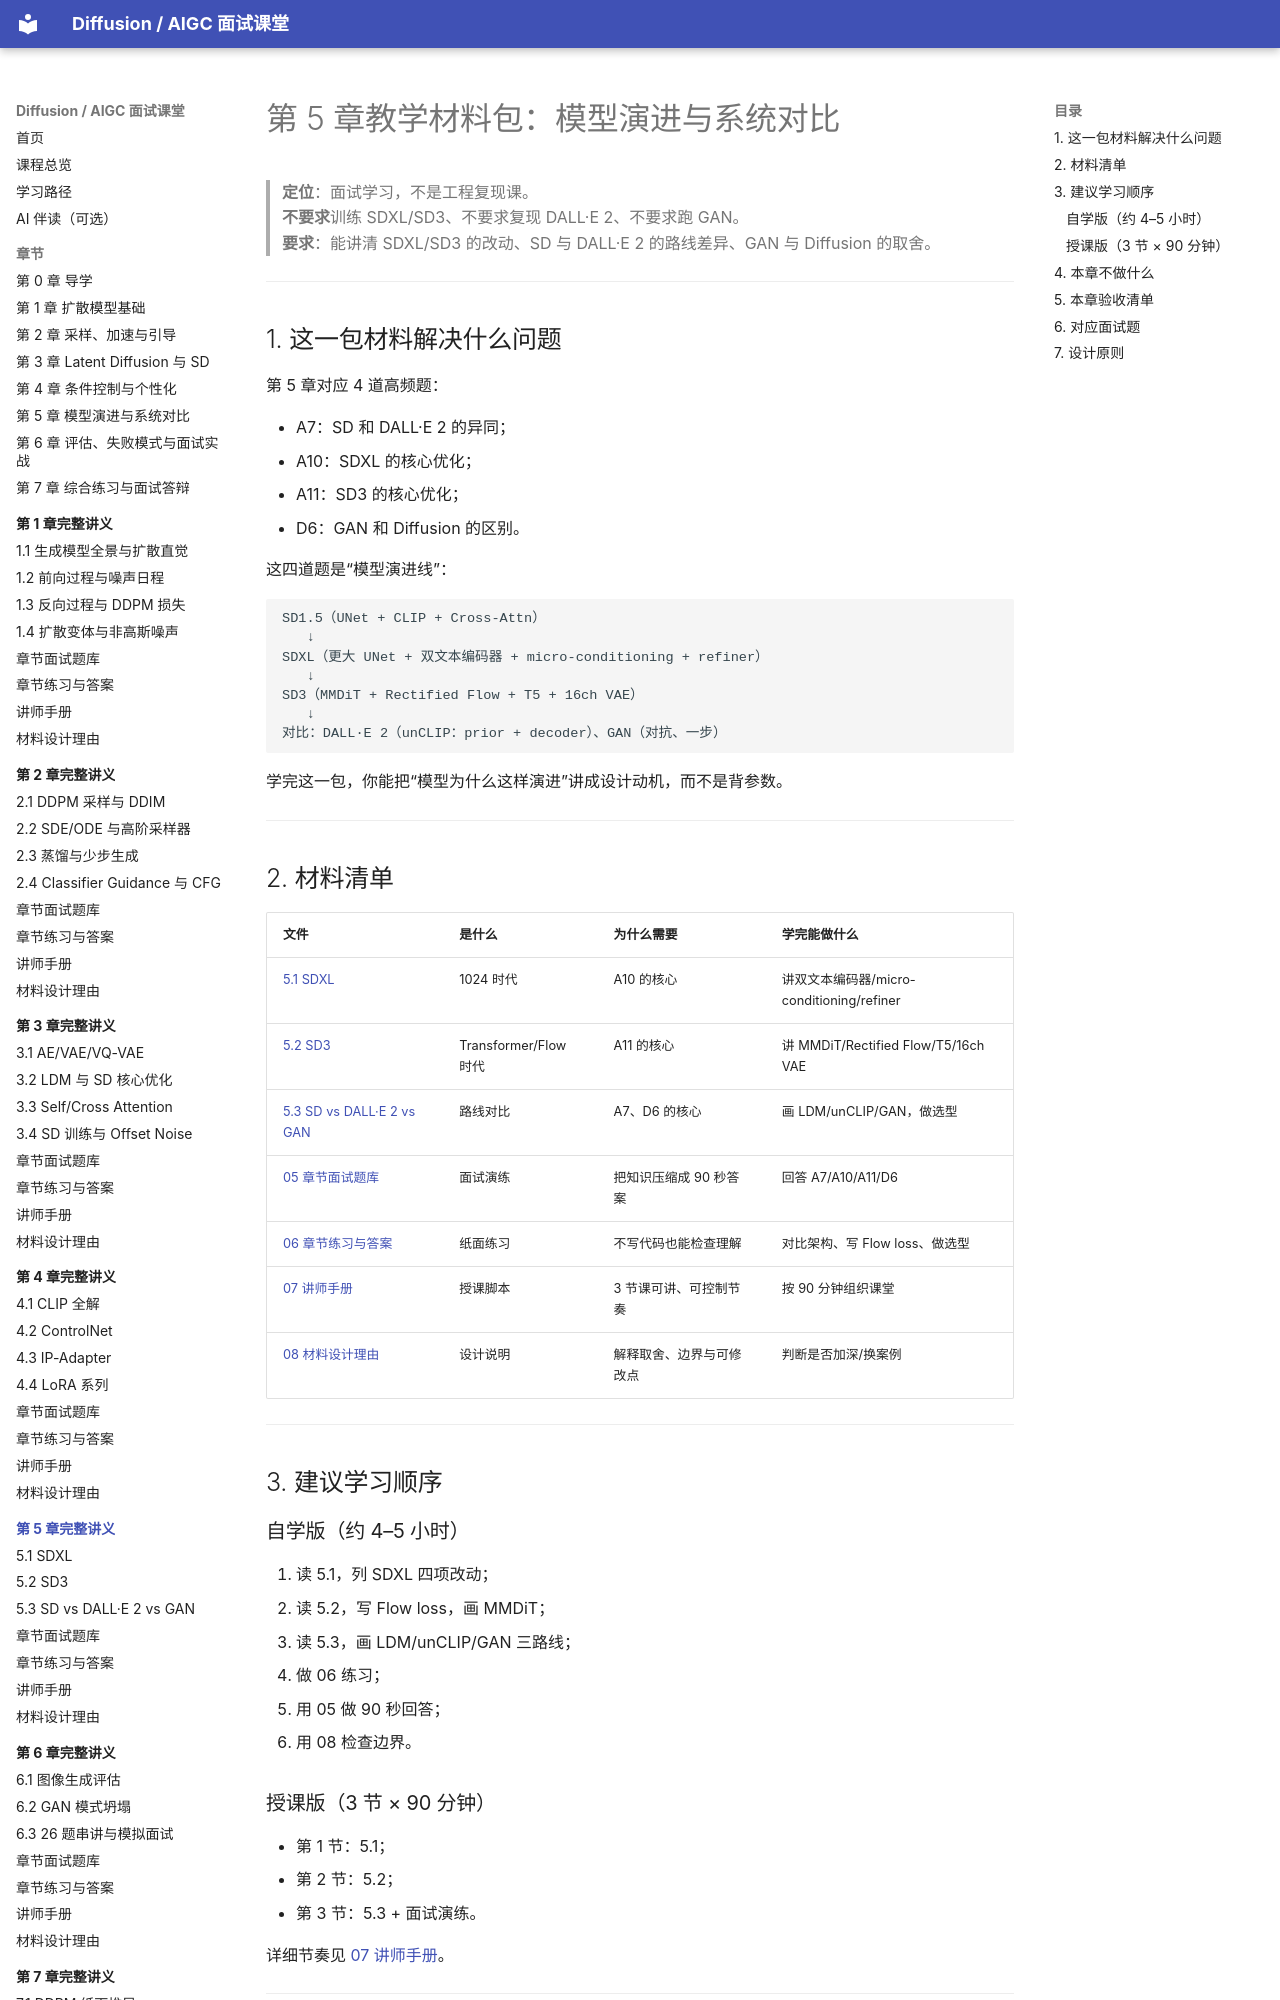

repository: binbla/diffusion-aigc-course · page: lessons/ch05/index.html · generator: mkdocs

# 第 5 章教学材料包：模型演进与系统对比

> **定位**：面试学习，不是工程复现课。  
> **不要求**训练 SDXL/SD3、不要求复现 DALL·E 2、不要求跑 GAN。  
> **要求**：能讲清 SDXL/SD3 的改动、SD 与 DALL·E 2 的路线差异、GAN 与 Diffusion 的取舍。

---

## 1. 这一包材料解决什么问题

第 5 章对应 4 道高频题：

- A7：SD 和 DALL·E 2 的异同；
- A10：SDXL 的核心优化；
- A11：SD3 的核心优化；
- D6：GAN 和 Diffusion 的区别。

这四道题是“模型演进线”：

```text
SD1.5（UNet + CLIP + Cross-Attn）
   ↓
SDXL（更大 UNet + 双文本编码器 + micro-conditioning + refiner）
   ↓
SD3（MMDiT + Rectified Flow + T5 + 16ch VAE）
   ↓
对比：DALL·E 2（unCLIP：prior + decoder）、GAN（对抗、一步）
```

学完这一包，你能把“模型为什么这样演进”讲成设计动机，而不是背参数。

---

## 2. 材料清单

| 文件 | 是什么 | 为什么需要 | 学完能做什么 |
|---|---|---|---|
| [5.1 SDXL](01-SDXL.md) | 1024 时代 | A10 的核心 | 讲双文本编码器/micro-conditioning/refiner |
| [5.2 SD3](02-SD3.md) | Transformer/Flow 时代 | A11 的核心 | 讲 MMDiT/Rectified Flow/T5/16ch VAE |
| [5.3 SD vs DALL·E 2 vs GAN](03-SD-DALLE2-GAN.md) | 路线对比 | A7、D6 的核心 | 画 LDM/unCLIP/GAN，做选型 |
| [05 章节面试题库](05-章节面试题库.md) | 面试演练 | 把知识压缩成 90 秒答案 | 回答 A7/A10/A11/D6 |
| [06 章节练习与答案](06-章节练习与答案.md) | 纸面练习 | 不写代码也能检查理解 | 对比架构、写 Flow loss、做选型 |
| [07 讲师手册](07-讲师手册.md) | 授课脚本 | 3 节课可讲、可控制节奏 | 按 90 分钟组织课堂 |
| [08 材料设计理由](08-材料设计理由.md) | 设计说明 | 解释取舍、边界与可修改点 | 判断是否加深/换案例 |

---

## 3. 建议学习顺序
